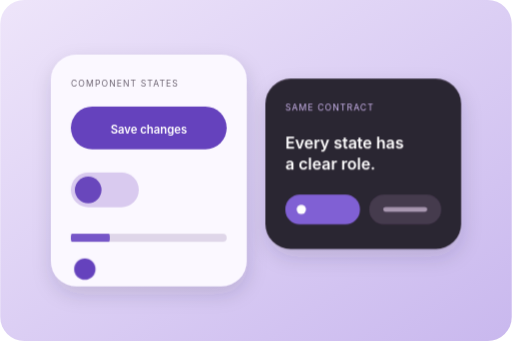
t = 0.00 s
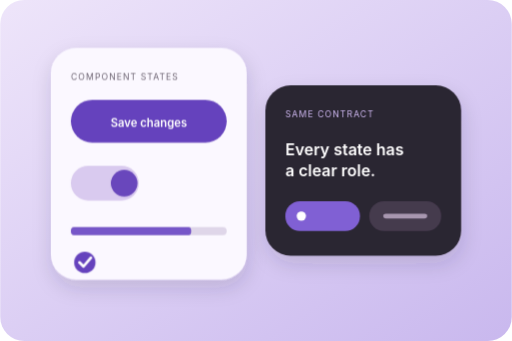
t = 3.00 s
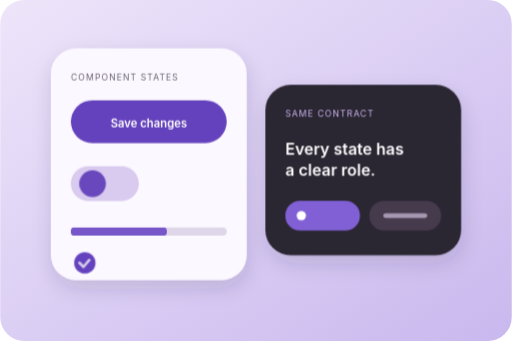
t = 3.54 s
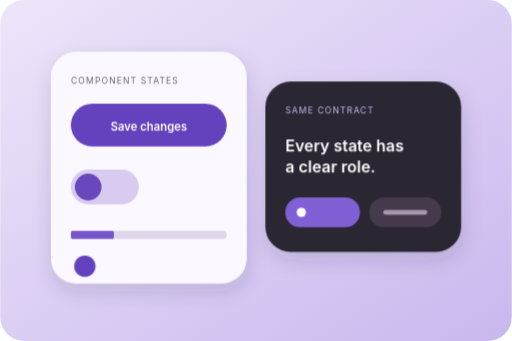
t = 4.62 s
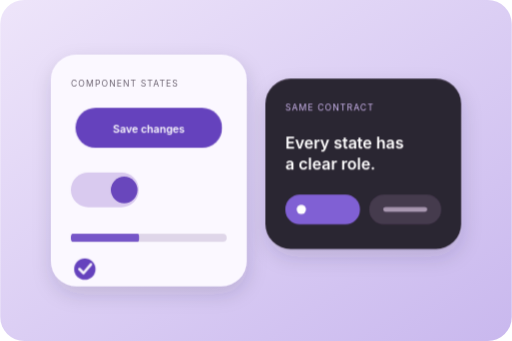
t = 6.00 s
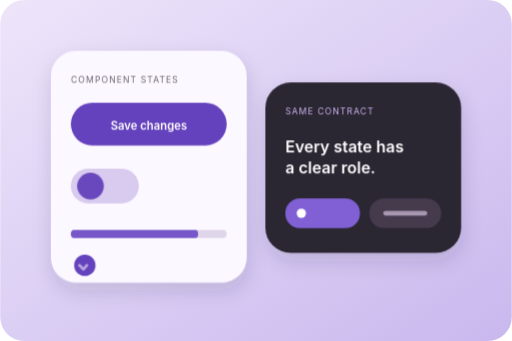
t = 7.62 s

The animated SVG that drew these frames (rendered in a browser with its animation timeline set to each time). Animation: 5 CSS @keyframes rules; one cycle of 9.00 s, repeats indefinitely.

<svg xmlns="http://www.w3.org/2000/svg" viewBox="0 0 768 512" role="img" aria-labelledby="title desc">
  <title id="title">Nasaq animated components</title>
  <desc id="desc">Buttons, switches, sliders, and status components demonstrate their interactive states.</desc>
  <defs><linearGradient id="bg" x1="0" x2="1" y2="1"><stop stop-color="#eee5fa"/><stop offset="1" stop-color="#c9b8ee"/></linearGradient><filter id="s" x="-30%" y="-30%" width="160%" height="160%"><feDropShadow dy="12" stdDeviation="15" flood-color="#342343" flood-opacity=".15"/></filter><style>
    .button{animation:press 4s cubic-bezier(.2,.8,.2,1) infinite;transform-box:fill-box;transform-origin:center}.knob{animation:toggle 4s cubic-bezier(.2,.8,.2,1) infinite}.fill{animation:fill 5s ease-in-out infinite;transform-box:fill-box;transform-origin:left center}.check{animation:check 4s ease-in-out infinite}.card-a{animation:float 6s ease-in-out infinite}.card-b{animation:float 6s -3s ease-in-out infinite}
    @keyframes press{0%,42%,62%,100%{transform:scale(1)}52%{transform:scale(.94)}}@keyframes toggle{0%,36%,100%{transform:translateX(0)}50%,82%{transform:translateX(54px)}}@keyframes fill{0%,100%{transform:scaleX(.25)}50%{transform:scaleX(.82)}}@keyframes check{0%,40%,100%{opacity:0;stroke-dashoffset:30}52%,82%{opacity:1;stroke-dashoffset:0}}@keyframes float{0%,100%{transform:translateY(0)}50%{transform:translateY(-10px)}}
    @media(prefers-reduced-motion:reduce){.button,.knob,.fill,.check,.card-a,.card-b{animation:none}.check{opacity:1;stroke-dashoffset:0}}
  </style></defs>
  <rect width="768" height="512" rx="36" fill="url(#bg)"/>
  <g filter="url(#s)" transform="translate(76 82)"><g class="card-a"><rect width="294" height="348" rx="38" fill="#fbf8ff"/><text x="30" y="48" font-family="Inter,Arial" font-size="13" letter-spacing="1.6" fill="#6e6573">COMPONENT STATES</text><g class="button"><rect x="30" y="78" width="234" height="64" rx="32" fill="#6542bd"/><text x="147" y="118" text-anchor="middle" font-family="Inter,Arial" font-size="17" font-weight="600" fill="#fff">Save changes</text></g><rect x="30" y="177" width="102" height="52" rx="26" fill="#d9caef"/><circle class="knob" cx="56" cy="203" r="20" fill="#6947bc"/><rect x="30" y="269" width="234" height="12" rx="6" fill="#dfd6e9"/><rect class="fill" x="30" y="269" width="234" height="12" rx="6" fill="#7656c8"/><circle cx="51" cy="322" r="16" fill="#6542bd"/><path class="check" d="m43 322 6 6 11-13" fill="none" stroke="#fff" stroke-width="4" stroke-linecap="round" stroke-linejoin="round" stroke-dasharray="30"/></g></g>
  <g filter="url(#s)" transform="translate(398 128)"><g class="card-b"><rect width="294" height="256" rx="38" fill="#2b2532"/><text x="30" y="48" font-family="Inter,Arial" font-size="13" letter-spacing="1.6" fill="#cfbaf2">SAME CONTRACT</text><text x="30" y="105" font-family="Inter,Arial" font-size="24" font-weight="600" fill="#fff">Every state has</text><text x="30" y="137" font-family="Inter,Arial" font-size="24" font-weight="600" fill="#fff">a clear role.</text><rect x="30" y="174" width="112" height="45" rx="22" fill="#8061d4"/><circle cx="54" cy="196.5" r="7" fill="#fff"/><rect x="156" y="174" width="108" height="45" rx="22" fill="#453a4e"/><rect x="177" y="193" width="66" height="7" rx="4" fill="#a897b0"/></g></g>
</svg>
